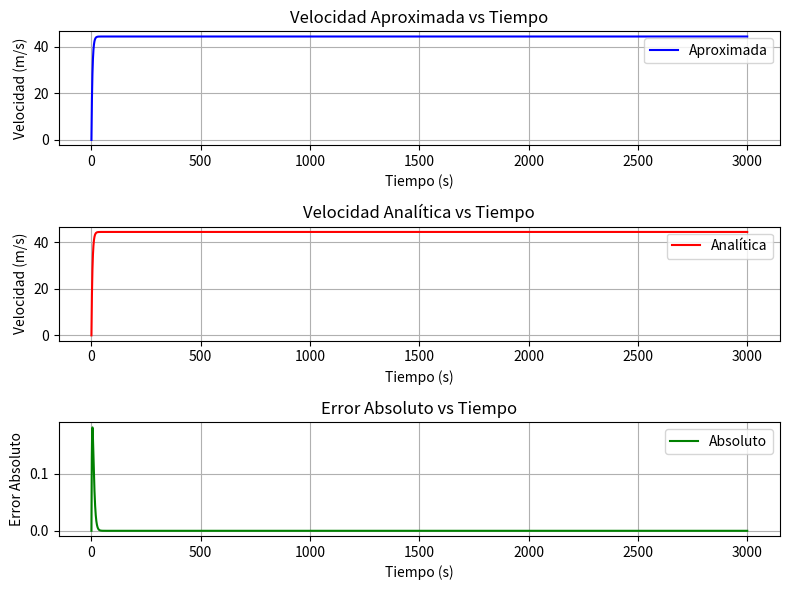

Reproduce this figure in Python.
import numpy as np
import sympy as sp
import matplotlib.pyplot as plt
import pandas as pd

h=0.1
c=15
g=9.8
masa=68.1

t=[0]
x=[0]
v_analitica = [0]
m=68.1
switch = 0
info = [[0,0,0,0]]
t_impacto = 0

while True:
    if t[-1] >= 3000:
        break
    else:
        x.append(h*(g-(c/m)*x[-1])+x[-1])
        if ((round(x[-1], 2) - round(x[-2], 2)) == 0) and switch == 0:
            t_impacto = t[-1]
            switch = 1
        t.append(t[-1]+h)
        v_analitica.append(((g*m)/c)*(1 - np.exp(-(c/m)*t[-1])))
        
        error_abs = np.abs(v_analitica[-1] - x[-1])


        info.append([t[-1], x[-1], v_analitica[-1], error_abs])
        
        

        
d = pd.DataFrame(data=info, columns=['Tiempo (s)', 'Velocidad Aproximada (m/s)', 'Velocidad Analítica (m/s)', 'Error Absoluto'])

print(d)
print("Aproximadamente el paracaidista se impactó a los ", t_impacto, " segundos")

fig, ax = plt.subplots(3, 1, figsize=(8, 6))  # 2 filas, 1 columna

ax[0].plot(d["Tiempo (s)"], d["Velocidad Aproximada (m/s)"], label="Aproximada", color="b")
ax[0].set_title("Velocidad Aproximada vs Tiempo")
ax[0].set_xlabel("Tiempo (s)")
ax[0].set_ylabel("Velocidad (m/s)")
ax[0].grid()
ax[0].legend()

ax[1].plot(d["Tiempo (s)"], d["Velocidad Analítica (m/s)"], label="Analítica", color="r")
ax[1].set_title("Velocidad Analítica vs Tiempo")
ax[1].set_xlabel("Tiempo (s)")
ax[1].set_ylabel("Velocidad (m/s)")
ax[1].grid()
ax[1].legend()

ax[2].plot(d["Tiempo (s)"], d["Error Absoluto"], label="Absoluto", color="g")
ax[2].set_title("Error Absoluto vs Tiempo")
ax[2].set_xlabel("Tiempo (s)")
ax[2].set_ylabel("Error Absoluto")
ax[2].grid()
ax[2].legend()

plt.tight_layout()

plt.show()
